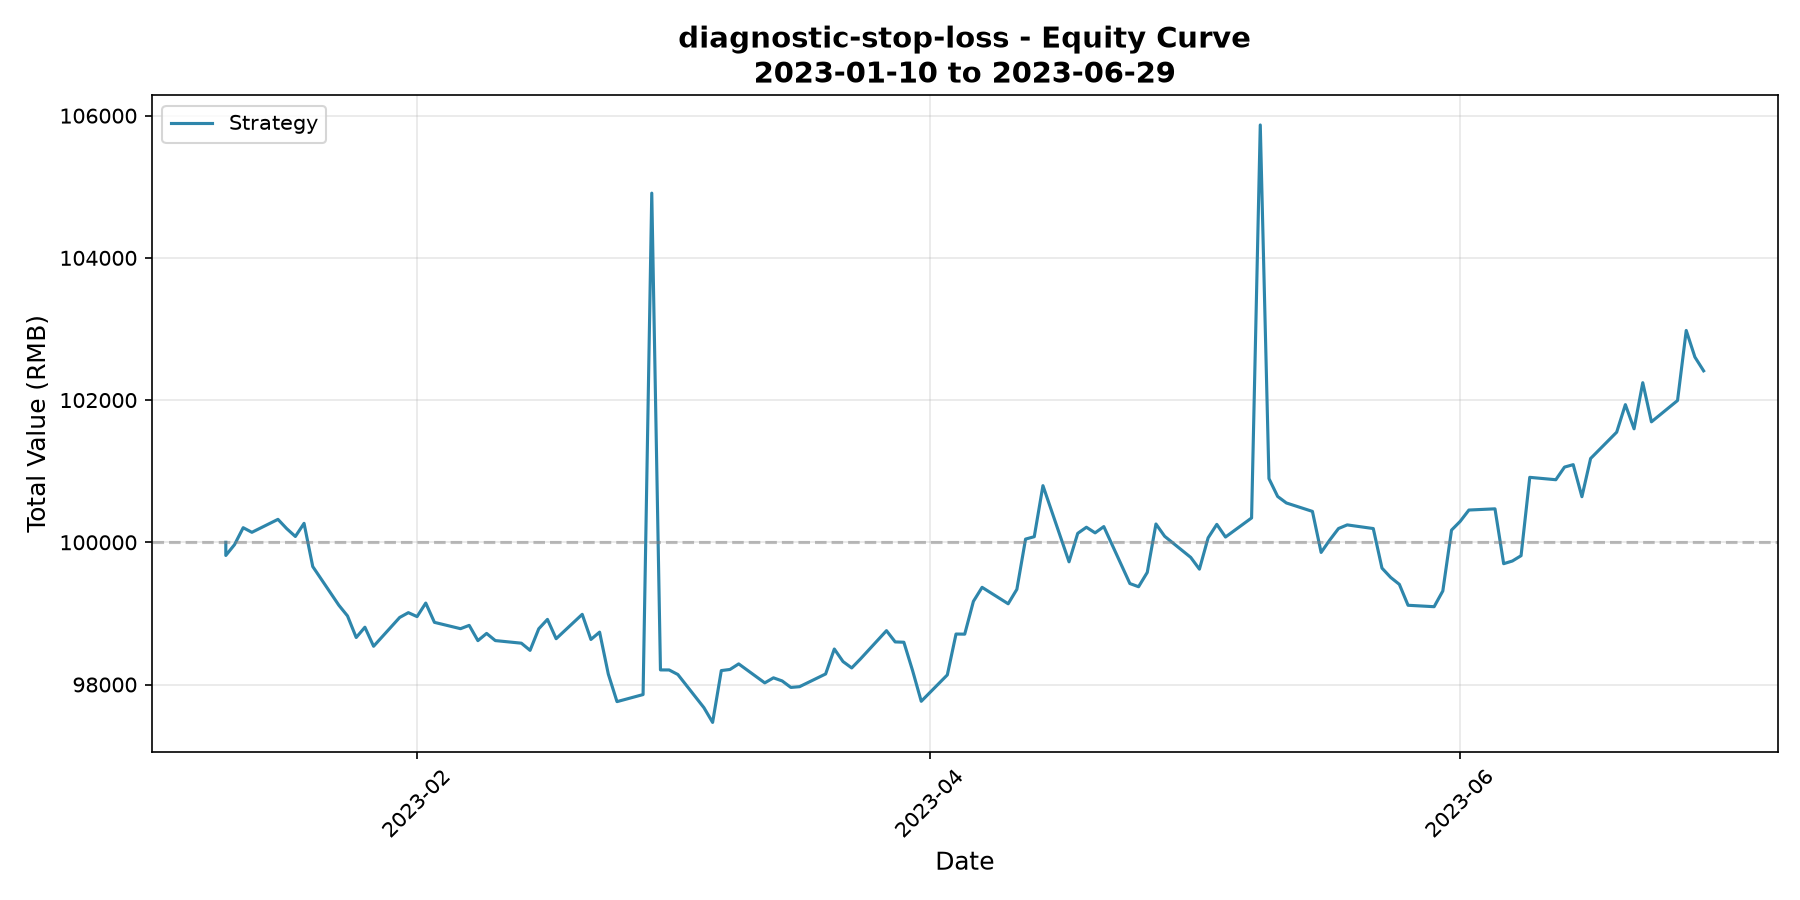

The table this chart was drawn from, first rows:
date, cash, market_value, total_value, return_from_start_pct
2023-01-10, 100000, 0.00, 100000, 0.00
2023-01-10, 80590, 19225, 99815, -0.18
2023-01-11, 65305, 34662, 99967, -0.03
2023-01-12, 53127, 47078, 100205, 0.21
2023-01-13, 42918, 57223, 100141, 0.14
2023-01-16, 34736, 65587, 100323, 0.32
2023-01-17, 28567, 71626, 100193, 0.19
2023-01-18, 28567, 71515, 100082, 0.08
2023-01-19, 23523, 76743, 100266, 0.27
2023-01-20, 23523, 76136, 99659, -0.34
2023-01-23, 23523, 75593, 99116, -0.88
2023-01-24, 23523, 75441, 98964, -1.04
2023-01-25, 23523, 75138, 98661, -1.34
2023-01-26, 23523, 75283, 98806, -1.19
2023-01-27, 23523, 75015, 98538, -1.46
2023-01-30, 98943, 0.00, 98943, -1.06
2023-01-31, 79983, 19028, 99011, -0.99
2023-02-01, 64922, 34033, 98955, -1.04
2023-02-02, 53063, 46082, 99145, -0.85
2023-02-03, 53063, 45811, 98874, -1.13
2023-02-06, 53063, 45722, 98785, -1.21
2023-02-07, 53063, 45768, 98832, -1.17
2023-02-08, 53063, 45554, 98617, -1.38
2023-02-09, 53063, 45655, 98719, -1.28
2023-02-10, 53063, 45555, 98618, -1.38
2023-02-13, 53063, 45518, 98581, -1.42
2023-02-14, 53063, 45417, 98480, -1.52
2023-02-15, 42998, 55786, 98784, -1.22
2023-02-16, 35132, 63784, 98916, -1.08
2023-02-17, 35132, 63512, 98644, -1.36
2023-02-20, 28229, 70758, 98987, -1.01
2023-02-21, 28229, 70405, 98634, -1.37
2023-02-22, 28229, 70508, 98737, -1.26
2023-02-23, 28229, 69919, 98147, -1.85
2023-02-24, 28229, 69531, 97759, -2.24
2023-02-27, 28229, 69630, 97859, -2.14
2023-02-28, 23282, 81628, 104910, 4.91
2023-03-01, 23282, 74923, 98205, -1.79
2023-03-02, 23282, 74923, 98205, -1.80
2023-03-03, 23282, 74859, 98141, -1.86
2023-03-06, 23282, 74392, 97674, -2.33
2023-03-07, 23282, 74185, 97467, -2.53
2023-03-08, 98196, 0.00, 98196, -1.80
2023-03-09, 78615, 19597, 98212, -1.79
2023-03-10, 62942, 35348, 98290, -1.71
2023-03-13, 62942, 35081, 98023, -1.98
2023-03-14, 62942, 35152, 98094, -1.91
2023-03-15, 62942, 35108, 98050, -1.95
2023-03-16, 62942, 35017, 97959, -2.04
2023-03-17, 51123, 46846, 97970, -2.03
2023-03-20, 41244, 56905, 98149, -1.85
2023-03-21, 33435, 65064, 98500, -1.50
2023-03-22, 27579, 70744, 98323, -1.68
2023-03-23, 22643, 75590, 98233, -1.77
2023-03-24, 18680, 79679, 98359, -1.64
2023-03-27, 15716, 83042, 98757, -1.24
2023-03-28, 12734, 85865, 98599, -1.40
2023-03-29, 10785, 87810, 98595, -1.41
2023-03-30, 10785, 87413, 98197, -1.80
2023-03-31, 10785, 86979, 97764, -2.24
... 64 more rows
